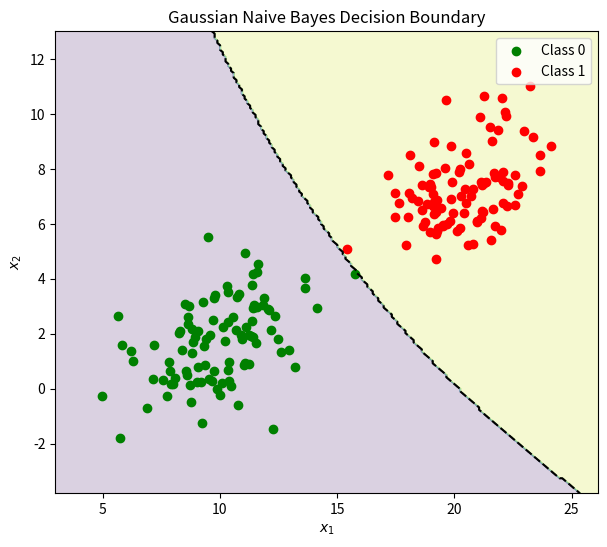

The script that saved this image:
import numpy as np
import matplotlib.pyplot as plt


class NaiveBayes:
    def __init__(self):
        self.classes = None
        self.class_priors = {}
        self.means = {}
        self.vars = {}
        self.is_fitted = False


    # Fit
    def fit(self, X, y):
        X = np.array(X)
        y = np.array(y)

        if X.ndim == 1:
            X = X.reshape(-1, 1)

        if X.shape[0] != len(y):
            raise ValueError("Dimension mismatch between X and y")

        self.classes = np.unique(y)
        n_samples, n_features = X.shape

        for c in self.classes:
            X_c = X[y == c]

            self.class_priors[c] = len(X_c) / n_samples
            self.means[c] = np.mean(X_c, axis=0)
            self.vars[c] = np.var(X_c, axis=0) + 1e-9

        self.is_fitted = True
        return self


    # Gaussian density
    def _gaussian_pdf(self, x, mean, var):
        const = 1 / np.sqrt(2 * np.pi * var)
        exp_term = np.exp(-((x - mean) ** 2) / (2 * var))
        return const * exp_term


    # predict one point
    def _predict_single(self, x):
        posteriors = []

        for c in self.classes:
            log_prior = np.log(self.class_priors[c])

            pdf_vals = self._gaussian_pdf(x, self.means[c], self.vars[c])

            log_likelihood = np.sum(np.log(pdf_vals))

            posterior = log_prior + log_likelihood
            posteriors.append(posterior)

        return self.classes[np.argmax(posteriors)]


    # predict all
    def predict(self, X):
        if not self.is_fitted:
            raise ValueError("Model not fitted yet")

        X = np.array(X)

        if X.ndim == 1:
            X = X.reshape(-1, 1)

        return np.array([self._predict_single(x) for x in X])
    

if __name__ == "__main__":

    # Generate toy Gaussian data
    np.random.seed(1723)

    X1 = np.random.multivariate_normal([10, 2], [[3, 1], [1, 2]], 100)
    X2 = np.random.multivariate_normal([20, 7], [[3, 1], [1, 2]], 100)

    X = np.vstack([X1, X2])
    y = np.array([0]*100 + [1]*100)

    # Fit Naive Bayes model
    model_nb = NaiveBayes()
    model_nb.fit(X, y)

    preds_nb = model_nb.predict(X)

    print("Predictions:")
    print(preds_nb)

    print("Naive Bayes Accuracy:", np.mean(preds_nb == y))


    # Create decision grid
    xx, yy = np.meshgrid(np.linspace(X[:, 0].min()-2, X[:, 0].max()+2, 200),np.linspace(X[:, 1].min()-2, X[:, 1].max()+2, 200))

    grid = np.c_[xx.ravel(), yy.ravel()]

    Z_nb = model_nb.predict(grid)
    Z_nb = Z_nb.reshape(xx.shape)


    # Plot
    plt.figure(figsize=(7, 6))

    # filled regions
    plt.contourf(xx, yy, Z_nb, alpha=0.2)

    # boundary
    plt.contour(xx, yy, Z_nb, levels=[0.5], linestyles="--", colors="black")

    # data points
    plt.scatter(X[y == 0][:, 0], X[y == 0][:, 1], label="Class 0", color="green")
    plt.scatter(X[y == 1][:, 0], X[y == 1][:, 1], label="Class 1", color="red")

    plt.title("Gaussian Naive Bayes Decision Boundary")
    plt.xlabel("$x_1$")
    plt.ylabel("$x_2$")
    plt.legend()
    plt.show()
